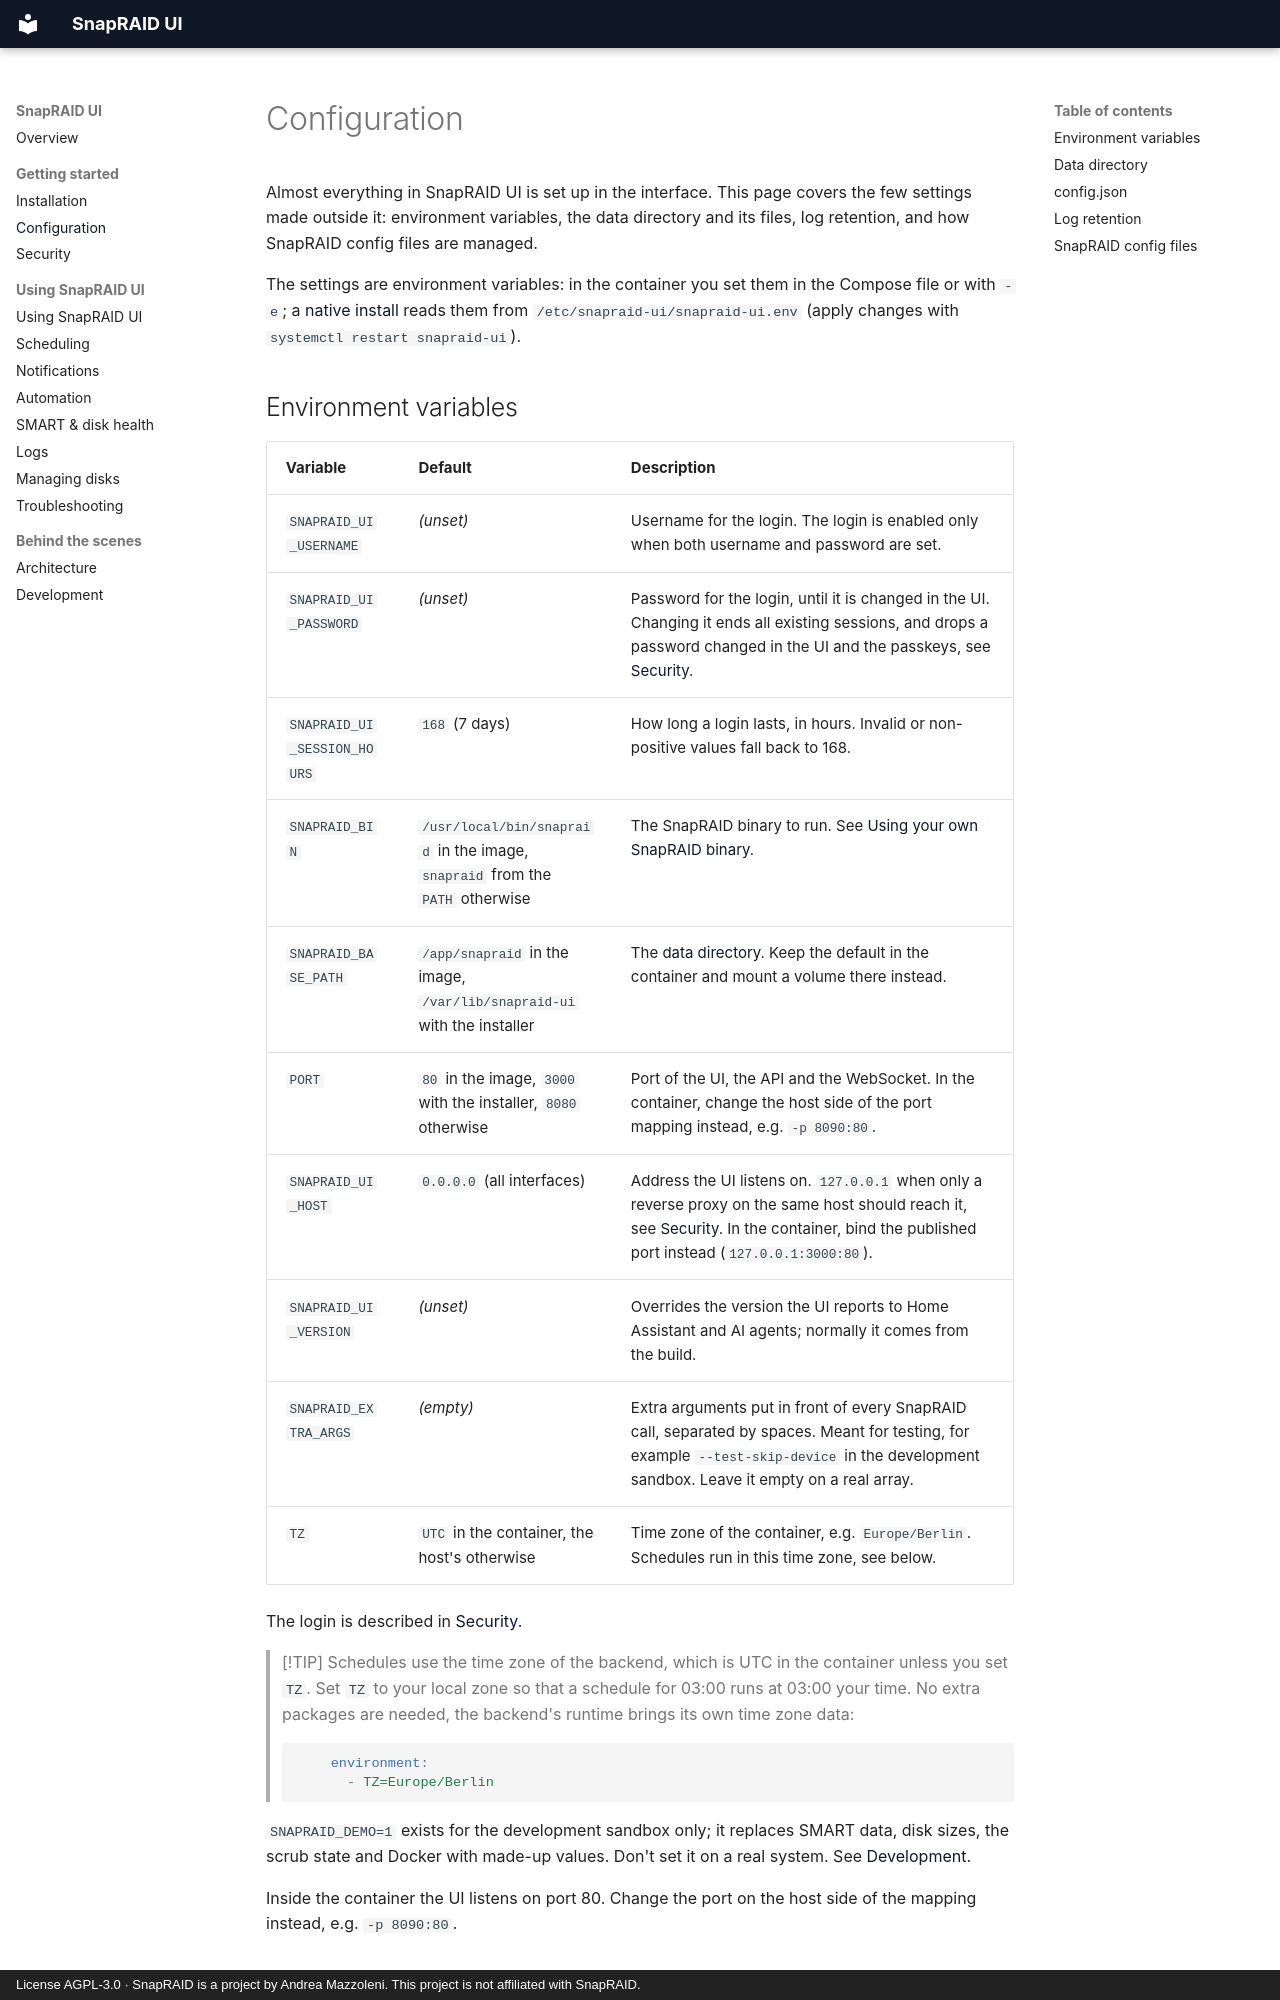

repository: firsttris/snapraid-ui · page: configuration.html · generator: mkdocs · copyright: License AGPL-3.0 · SnapRAID is a project by Andrea Mazzoleni. This project is not affiliated with SnapRAID.

# Configuration

Almost everything in SnapRAID UI is set up in the interface. This page covers the few settings made outside it: environment variables, the data directory and its files, log retention, and how SnapRAID config files are managed.

The settings are environment variables: in the container you set them in the Compose file or with `-e`; a [native install](installation.md#without-docker) reads them from `/etc/snapraid-ui/snapraid-ui.env` (apply changes with `systemctl restart snapraid-ui`).
